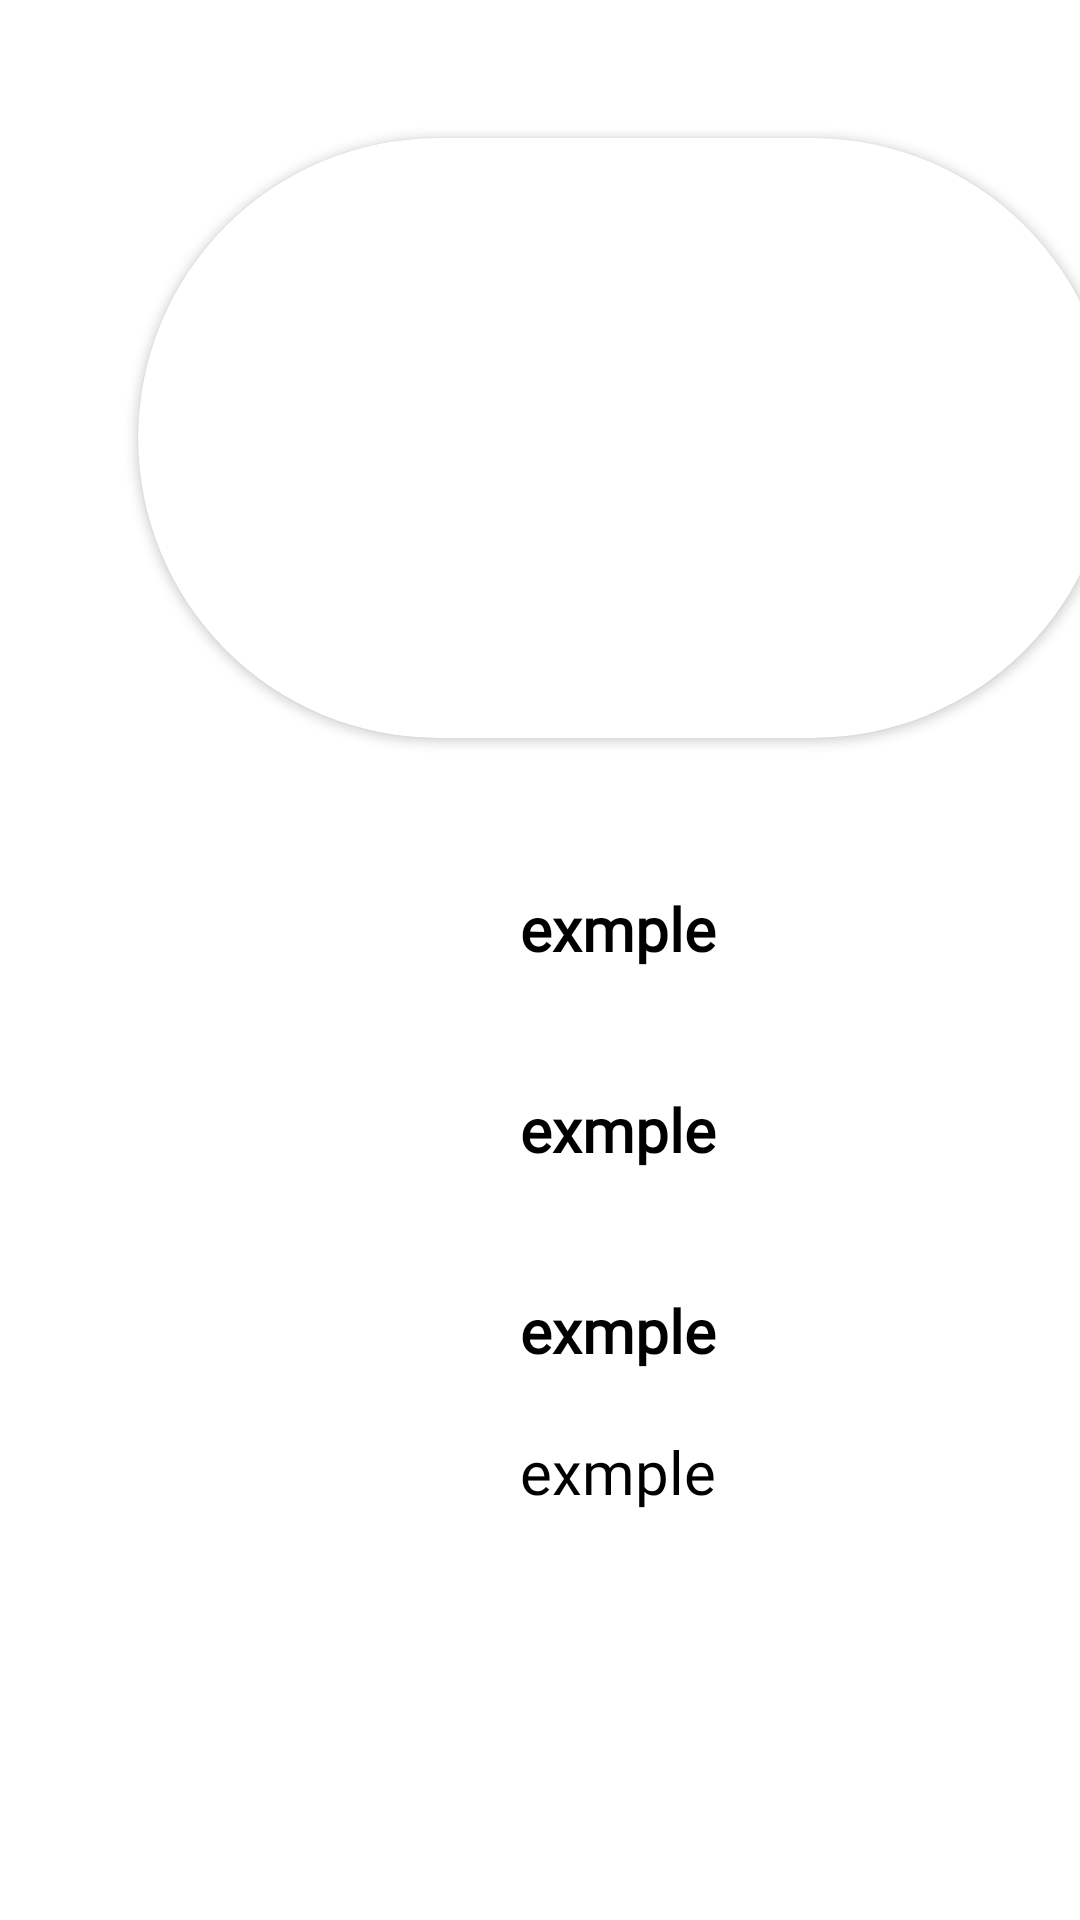

Write the Android layout XML for this screen, with the resource values it uses.
<!-- AndroidManifest.xml: application theme Theme.FinalProjectNew -->
<!-- res/layout/itemshowprice.xml -->
<?xml version="1.0" encoding="utf-8"?>
<LinearLayout   xmlns:android="http://schemas.android.com/apk/res/android"
    xmlns:app="http://schemas.android.com/apk/res-auto"
    android:layout_width="match_parent"
    android:orientation="vertical"
    android:layout_height="wrap_content">


    <LinearLayout

        android:backgroundTint="@color/color_bg_Clibrary"
        android:background="@drawable/shape_corner"
        android:layout_width="match_parent"
        android:layout_height="wrap_content"
        android:orientation="vertical">

        <LinearLayout

            android:layout_width="match_parent"
            android:layout_height="wrap_content"
            android:background="@drawable/shape_corner"
            android:backgroundTint="@color/white"
            android:orientation="vertical">


            <LinearLayout
                android:layout_width="385dp"

                android:layout_height="wrap_content"
                android:layout_margin="16dp"
                android:background="@drawable/shape_corner"
                android:backgroundTint="@color/teal_200"
                android:foreground="@drawable/design_header3"

                android:orientation="vertical">

                <androidx.cardview.widget.CardView
                    android:id="@+id/cardView2"
                    android:layout_width="match_parent"
                    android:layout_height="200dp"
                    android:layout_margin="30dp"
                    app:cardCornerRadius="100dp"
                  >

                    <ImageView
                        android:id="@+id/imageuser"
                        android:layout_width="match_parent"
                        android:layout_height="match_parent"
                        android:scaleType="centerCrop"
                        android:src="@drawable/ic_launcher_background" />
                </androidx.cardview.widget.CardView>


                <LinearLayout
                    android:layout_width="match_parent"
                    android:layout_height="wrap_content"
                    android:layout_margin="10dp"

                    android:orientation="horizontal"
                    android:padding="10dp">

                    <TextView
                        android:id="@+id/nameuser"
                        android:layout_width="wrap_content"
                        android:layout_height="wrap_content"
                        android:layout_weight="1"
                        android:gravity="center"
                        android:text="exmple "
                        android:fontFamily="@font/stronggirls_demo"

                        android:textColor="@color/black"
                        android:textSize="20sp"
                        android:textStyle="bold">

                    </TextView>

                </LinearLayout>

                <LinearLayout
                    android:layout_width="match_parent"
                    android:layout_height="wrap_content"
                    android:layout_margin="10dp"
                    android:orientation="horizontal"
                    android:padding="10dp">


                    <TextView
                        android:id="@+id/priceuser"
                        android:layout_width="wrap_content"
                        android:layout_height="wrap_content"
                        android:layout_weight="1"
                        android:gravity="center"
                        android:text="exmple "
                        android:fontFamily="@font/stronggirls_demo"

                        android:textColor="@color/black"
                        android:textSize="20sp"
                        android:textStyle="bold">

                    </TextView>

                </LinearLayout>

                <LinearLayout
                    android:layout_width="match_parent"
                    android:layout_height="wrap_content"
                    android:layout_margin="10dp"
                    android:orientation="horizontal"
                    android:padding="10dp">

                    <TextView
                        android:id="@+id/prouser"
                        android:layout_width="wrap_content"
                        android:layout_height="wrap_content"
                        android:layout_weight="1"
                        android:gravity="center"
                        android:text="exmple "
                        android:fontFamily="@font/stronggirls_demo"

                        android:textColor="@color/black"
                        android:textSize="20sp"
                        android:textStyle="bold" />


                </LinearLayout>

                <TextView
                    android:id="@+id/femal"
                    android:layout_width="wrap_content"
                    android:layout_height="wrap_content"
                    android:layout_gravity="center"
                    android:text="exmple "
                    android:textColor="@color/black"
                    android:textSize="20sp"
                    android:layout_marginBottom="30dp"
                        android:fontFamily="@font/stronggirls_demo"
               />


            </LinearLayout>


        </LinearLayout>
    </LinearLayout>

</LinearLayout>
<!-- resources referenced by this layout -->
<resources>
  <color name="black">#FF000000</color>
  <color name="color_bg_Clibrary">#b784ce</color>
  <color name="teal_200">#FF03DAC5</color>
  <color name="white">#FFFFFFFF</color>
  <!-- drawable design_header3 (drawable) -->
  <vector xmlns:android="http://schemas.android.com/apk/res/android"
      android:width="425dp"
      android:height="250dp"
      android:viewportWidth="425.332"
      android:viewportHeight="168.0">
  
      <path
          android:fillAlpha="0.3"
          android:fillColor="#2196F3"
          android:pathData="M425.33,70.78S352.76,155.62 225.1,96.65 67.19,123.13 0,91.84L0,166.44L425.33,166.44Z"
          android:strokeAlpha="0.2" />
      <path
          android:fillAlpha="0.3"
          android:fillColor="#2196F3"
          android:pathData="M5.22,97.18s57.02,-59.98 162.55,0c72.29,41.08 101.72,-2.45 155.4,-24.52 24.72,-10.16 64.44,-5.91 100.36,20.21 0.65,1.91 -2.77,75.13 -2.77,75.13L5.22,168Z"
          android:strokeAlpha="0.1" />
  
  </vector>
  <style name="Theme.FinalProjectNew" parent="Theme.MaterialComponents.DayNight.DarkActionBar">
          
          <item name="colorPrimary">@color/teal_200</item>
          <item name="colorPrimaryVariant">@color/teal_700</item>
          <item name="colorOnPrimary">@color/white</item>
          
          <item name="colorSecondary">@color/teal_200</item>
          <item name="colorSecondaryVariant">@color/teal_700</item>
          <item name="colorOnSecondary">@color/black</item>
          
          <item name="android:statusBarColor" tools:targetApi="l">?attr/colorPrimaryVariant</item>
          
      </style>
  <color name="teal_700">#FF018786</color>
</resources>
